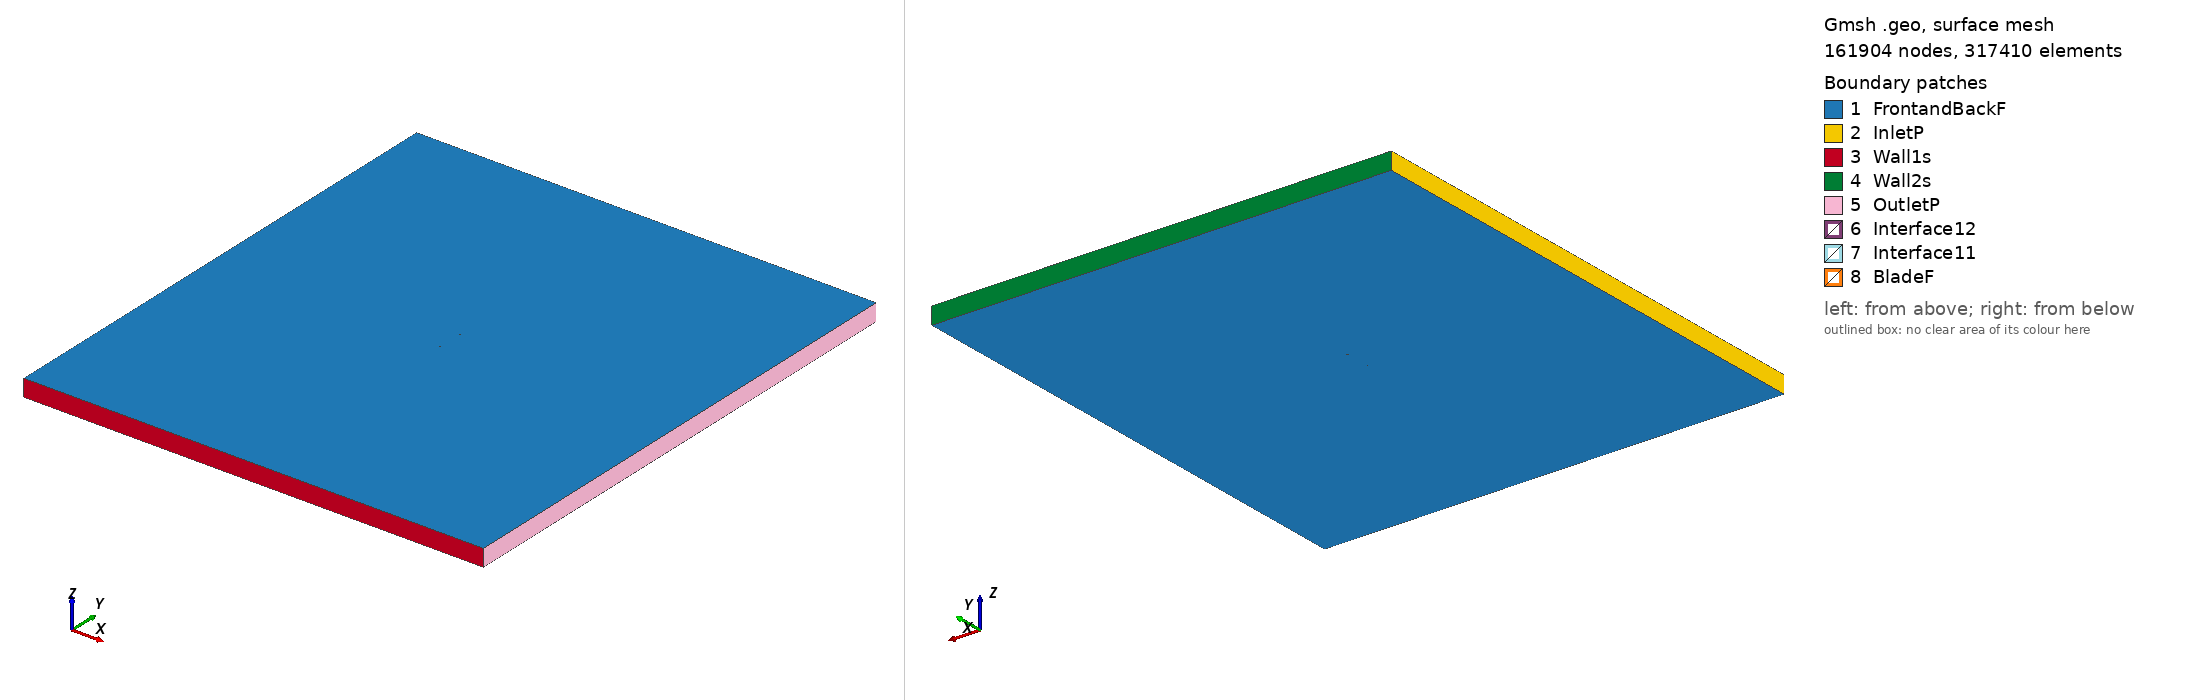

Gmsh geometry script, surface-meshed: 161904 nodes, 317410 surface elements. Boundary patches (legend numbers): 1 FrontandBackF, 2 InletP, 3 Wall1s, 4 Wall2s, 5 OutletP, 6 Interface12, 7 Interface11, 8 BladeF. Left view from above one corner, right view from below the opposite corner. Legend entries are the model's physical surfaces. The drawing asked Gmsh for element sizes between 1% and 20% of the model's largest extent; the script's own settings can give other sizes.

=== vr11x_tsr_4.8547_aoa_-0.15777.geo (drawn) ===
SetFactory("OpenCASCADE");

Point(1) = {0.075002, 0.744763, 0, 1.0};
Point(2) = {0.074060, 0.744688, 0, 1.0};
Point(3) = {0.071756, 0.744190, 0, 1.0};
Point(4) = {0.068685, 0.743505, 0, 1.0};
Point(5) = {0.064845, 0.742665, 0, 1.0};
Point(6) = {0.060238, 0.741612, 0, 1.0};
Point(7) = {0.054863, 0.740455, 0, 1.0};
Point(8) = {0.049488, 0.739117, 0, 1.0};
Point(9) = {0.043346, 0.737682, 0, 1.0};
Point(10) = {0.037202, 0.736553, 0, 1.0};
Point(11) = {0.031057, 0.735723, 0, 1.0};
Point(12) = {0.024912, 0.735156, 0, 1.0};
Point(13) = {0.017231, 0.734518, 0, 1.0};
Point(14) = {0.009548, 0.734056, 0, 1.0};
Point(15) = {0.001866, 0.733617, 0, 1.0};
Point(16) = {-0.005816, 0.733321, 0, 1.0};
Point(17) = {-0.013499, 0.733135, 0, 1.0};
Point(18) = {-0.021183, 0.733070, 0, 1.0};
Point(19) = {-0.028866, 0.733138, 0, 1.0};
Point(20) = {-0.036550, 0.733292, 0, 1.0};
Point(21) = {-0.044235, 0.733678, 0, 1.0};
Point(22) = {-0.051920, 0.734294, 0, 1.0};
Point(23) = {-0.059606, 0.735315, 0, 1.0};
Point(24) = {-0.063450, 0.736272, 0, 1.0};
Point(25) = {-0.067296, 0.737676, 0, 1.0};
Point(26) = {-0.071143, 0.739755, 0, 1.0};
Point(27) = {-0.073069, 0.741332, 0, 1.0};
Point(28) = {-0.073839, 0.742083, 0, 1.0};
Point(29) = {-0.074225, 0.742589, 0, 1.0};
Point(30) = {-0.074688, 0.743433, 0, 1.0};
Point(31) = {-0.075000, 0.745046, 0, 1.0};
Point(32) = {-0.074694, 0.745738, 0, 1.0};
Point(33) = {-0.074234, 0.746078, 0, 1.0};
Point(34) = {-0.073851, 0.746248, 0, 1.0};
Point(35) = {-0.073083, 0.746496, 0, 1.0};
Point(36) = {-0.071163, 0.746947, 0, 1.0};
Point(37) = {-0.067323, 0.747526, 0, 1.0};
Point(38) = {-0.063483, 0.747982, 0, 1.0};
Point(39) = {-0.059642, 0.748331, 0, 1.0};
Point(40) = {-0.051960, 0.748874, 0, 1.0};
Point(41) = {-0.044278, 0.749267, 0, 1.0};
Point(42) = {-0.036595, 0.749585, 0, 1.0};
Point(43) = {-0.028912, 0.749783, 0, 1.0};
Point(44) = {-0.021229, 0.749927, 0, 1.0};
Point(45) = {-0.013546, 0.749994, 0, 1.0};
Point(46) = {-0.005862, 0.750000, 0, 1.0};
Point(47) = {0.001821, 0.749921, 0, 1.0};
Point(48) = {0.009505, 0.749766, 0, 1.0};
Point(49) = {0.017189, 0.749556, 0, 1.0};
Point(50) = {0.024873, 0.749316, 0, 1.0};
Point(51) = {0.031021, 0.749103, 0, 1.0};
Point(52) = {0.037168, 0.748858, 0, 1.0};
Point(53) = {0.043316, 0.748576, 0, 1.0};
Point(54) = {0.049463, 0.748293, 0, 1.0};
Point(55) = {0.054842, 0.748000, 0, 1.0};
Point(56) = {0.060222, 0.747662, 0, 1.0};
Point(57) = {0.064833, 0.747290, 0, 1.0};
Point(58) = {0.068675, 0.746978, 0, 1.0};
Point(59) = {0.071749, 0.746679, 0, 1.0};
Point(60) = {0.074055, 0.746394, 0, 1.0};
Point(61) = {0.074998, 0.746258, 0, 1.0};
Point(62) = {-0.075002, -0.744763, 0, 1.0};
Point(63) = {-0.074060, -0.744688, 0, 1.0};
Point(64) = {-0.071756, -0.744190, 0, 1.0};
Point(65) = {-0.068685, -0.743505, 0, 1.0};
Point(66) = {-0.064845, -0.742665, 0, 1.0};
Point(67) = {-0.060238, -0.741612, 0, 1.0};
Point(68) = {-0.054863, -0.740455, 0, 1.0};
Point(69) = {-0.049488, -0.739117, 0, 1.0};
Point(70) = {-0.043346, -0.737682, 0, 1.0};
Point(71) = {-0.037202, -0.736553, 0, 1.0};
Point(72) = {-0.031057, -0.735723, 0, 1.0};
Point(73) = {-0.024912, -0.735156, 0, 1.0};
Point(74) = {-0.017231, -0.734518, 0, 1.0};
Point(75) = {-0.009548, -0.734056, 0, 1.0};
Point(76) = {-0.001866, -0.733617, 0, 1.0};
Point(77) = {0.005816, -0.733321, 0, 1.0};
Point(78) = {0.013499, -0.733135, 0, 1.0};
Point(79) = {0.021183, -0.733070, 0, 1.0};
Point(80) = {0.028866, -0.733138, 0, 1.0};
Point(81) = {0.036550, -0.733292, 0, 1.0};
Point(82) = {0.044235, -0.733678, 0, 1.0};
Point(83) = {0.051920, -0.734294, 0, 1.0};
Point(84) = {0.059606, -0.735315, 0, 1.0};
Point(85) = {0.063450, -0.736272, 0, 1.0};
Point(86) = {0.067296, -0.737676, 0, 1.0};
Point(87) = {0.071143, -0.739755, 0, 1.0};
Point(88) = {0.073069, -0.741332, 0, 1.0};
Point(89) = {0.073839, -0.742083, 0, 1.0};
Point(90) = {0.074225, -0.742589, 0, 1.0};
Point(91) = {0.074688, -0.743433, 0, 1.0};
Point(92) = {0.075000, -0.745046, 0, 1.0};
Point(93) = {0.074694, -0.745738, 0, 1.0};
Point(94) = {0.074234, -0.746078, 0, 1.0};
Point(95) = {0.073851, -0.746248, 0, 1.0};
Point(96) = {0.073083, -0.746496, 0, 1.0};
Point(97) = {0.071163, -0.746947, 0, 1.0};
Point(98) = {0.067323, -0.747526, 0, 1.0};
Point(99) = {0.063483, -0.747982, 0, 1.0};
Point(100) = {0.059642, -0.748331, 0, 1.0};
Point(101) = {0.051960, -0.748874, 0, 1.0};
Point(102) = {0.044278, -0.749267, 0, 1.0};
Point(103) = {0.036595, -0.749585, 0, 1.0};
Point(104) = {0.028912, -0.749783, 0, 1.0};
Point(105) = {0.021229, -0.749927, 0, 1.0};
Point(106) = {0.013546, -0.749994, 0, 1.0};
Point(107) = {0.005862, -0.750000, 0, 1.0};
Point(108) = {-0.001821, -0.749921, 0, 1.0};
Point(109) = {-0.009505, -0.749766, 0, 1.0};
Point(110) = {-0.017189, -0.749556, 0, 1.0};
Point(111) = {-0.024873, -0.749316, 0, 1.0};
Point(112) = {-0.031021, -0.749103, 0, 1.0};
Point(113) = {-0.037168, -0.748858, 0, 1.0};
Point(114) = {-0.043316, -0.748576, 0, 1.0};
Point(115) = {-0.049463, -0.748293, 0, 1.0};
Point(116) = {-0.054842, -0.748000, 0, 1.0};
Point(117) = {-0.060222, -0.747662, 0, 1.0};
Point(118) = {-0.064833, -0.747290, 0, 1.0};
Point(119) = {-0.068675, -0.746978, 0, 1.0};
Point(120) = {-0.071749, -0.746679, 0, 1.0};
Point(121) = {-0.074055, -0.746394, 0, 1.0};
Point(122) = {-0.074998, -0.746258, 0, 1.0};

// Lines: first blade (splines 1-4)
Spline(1) = {1:20};
Spline(2) = {20:43};
Spline(3) = {43:61};
Spline(4) = {61,1};

// Lines: second blade (splines 5-8)
Spline(5) = {62:81};
Spline(6) = {81:104};
Spline(7) = {104:122};
Spline(8) = {122,62};

// Outer domain (points 20001-4 and lines)
Point(123) = {-13.50000000, -15.00000000, 0, 1.0};
Point(124) = {-13.50000000, 15.00000000, 0, 1.0};
Point(125) = {13.50000000, 15.00000000, 0, 1.0};
Point(126) = {13.50000000, -15.00000000, 0, 1.0};
Line(11) = {123, 124};
Line(12) = {124, 125};
Line(13) = {125, 126};
Line(14) = {123, 126};

// Interface (between moving and stationary domain) (circles)
Circle(9) = {0, 0, 0, 0.80000000, 0, 2*Pi};
Circle(10) = {0, 0, 0, 0.80000000, 0, 2*Pi};

// Loops collect Lines/Splines/etc (blade1, blade2, domain, first circle)
Line Loop(1) = {1:4};
Line Loop(2) = {5:8};
Line Loop(3) = {11,12,13,-14};
Line Loop(4) = {9};

// BooleanDifference cuts out the circle/interface from the domain
Plane Surface(1) = {3};
Plane Surface(2) = {4};
BooleanDifference{ Surface{1}; Delete;}{ Surface{2}; Delete;}

// This one cuts out the blades from the inner circle/interface
Line Loop(6) = {10};
Plane Surface(5) = {6};
Plane Surface(6) = {1};
Plane Surface(7) = {2};
BooleanDifference{ Surface{5}; Delete;}{ Surface{6,7}; Delete;}

// extrude to 3rd dimension
Extrude {0, 0, 1} {Surface{1}; Surface{5}; Layers{1}; Recombine;}

// Physical Surfaces are the named boundaries (patches)
Physical Surface("Interface11") = {12};
Physical Surface("Interface12") = {10};

// sides of domain
Physical Surface("InletP") = {6};
Physical Surface("OutletP") = {9};

// top and bottom of domain
Physical Surface("Wall1s") = {7};
Physical Surface("Wall2s") = {8};

// Check FrontandBackF by ensuring there is nothing in the 3rd dimension
Physical Surface("FrontandBackF") = {1,11,5,21};
Physical Surface("BladeF") = {13:20};
Physical Volume("Turbine") = {2};
Physical Volume("Farfield") = {1};

// settings for airfoil boundary layer
Field[1] = BoundaryLayer;
Field[1].EdgesList = {1:8};
Field[1].hwall_n = 1e-3;
Field[1].thickness = 1.5e-2;
Field[1].ratio = 1.05;
Field[1].Quads = 1;
BoundaryLayer Field = 1;

// control points for mesh (blade and interface)
// floor((arc length / 1.5mm)/ 6) -> Transfinite Line
Transfinite Line {1,2,3,5,6,7} = 33 Using Progression 1;
Transfinite Line {4,8} = 2 Using Progression 1;
Transfinite Line {9, 15} = 800 Using Progression 1;

// For more information on gmsh syntax, visit http://gmsh.info/doc/texinfo/gmsh.html
